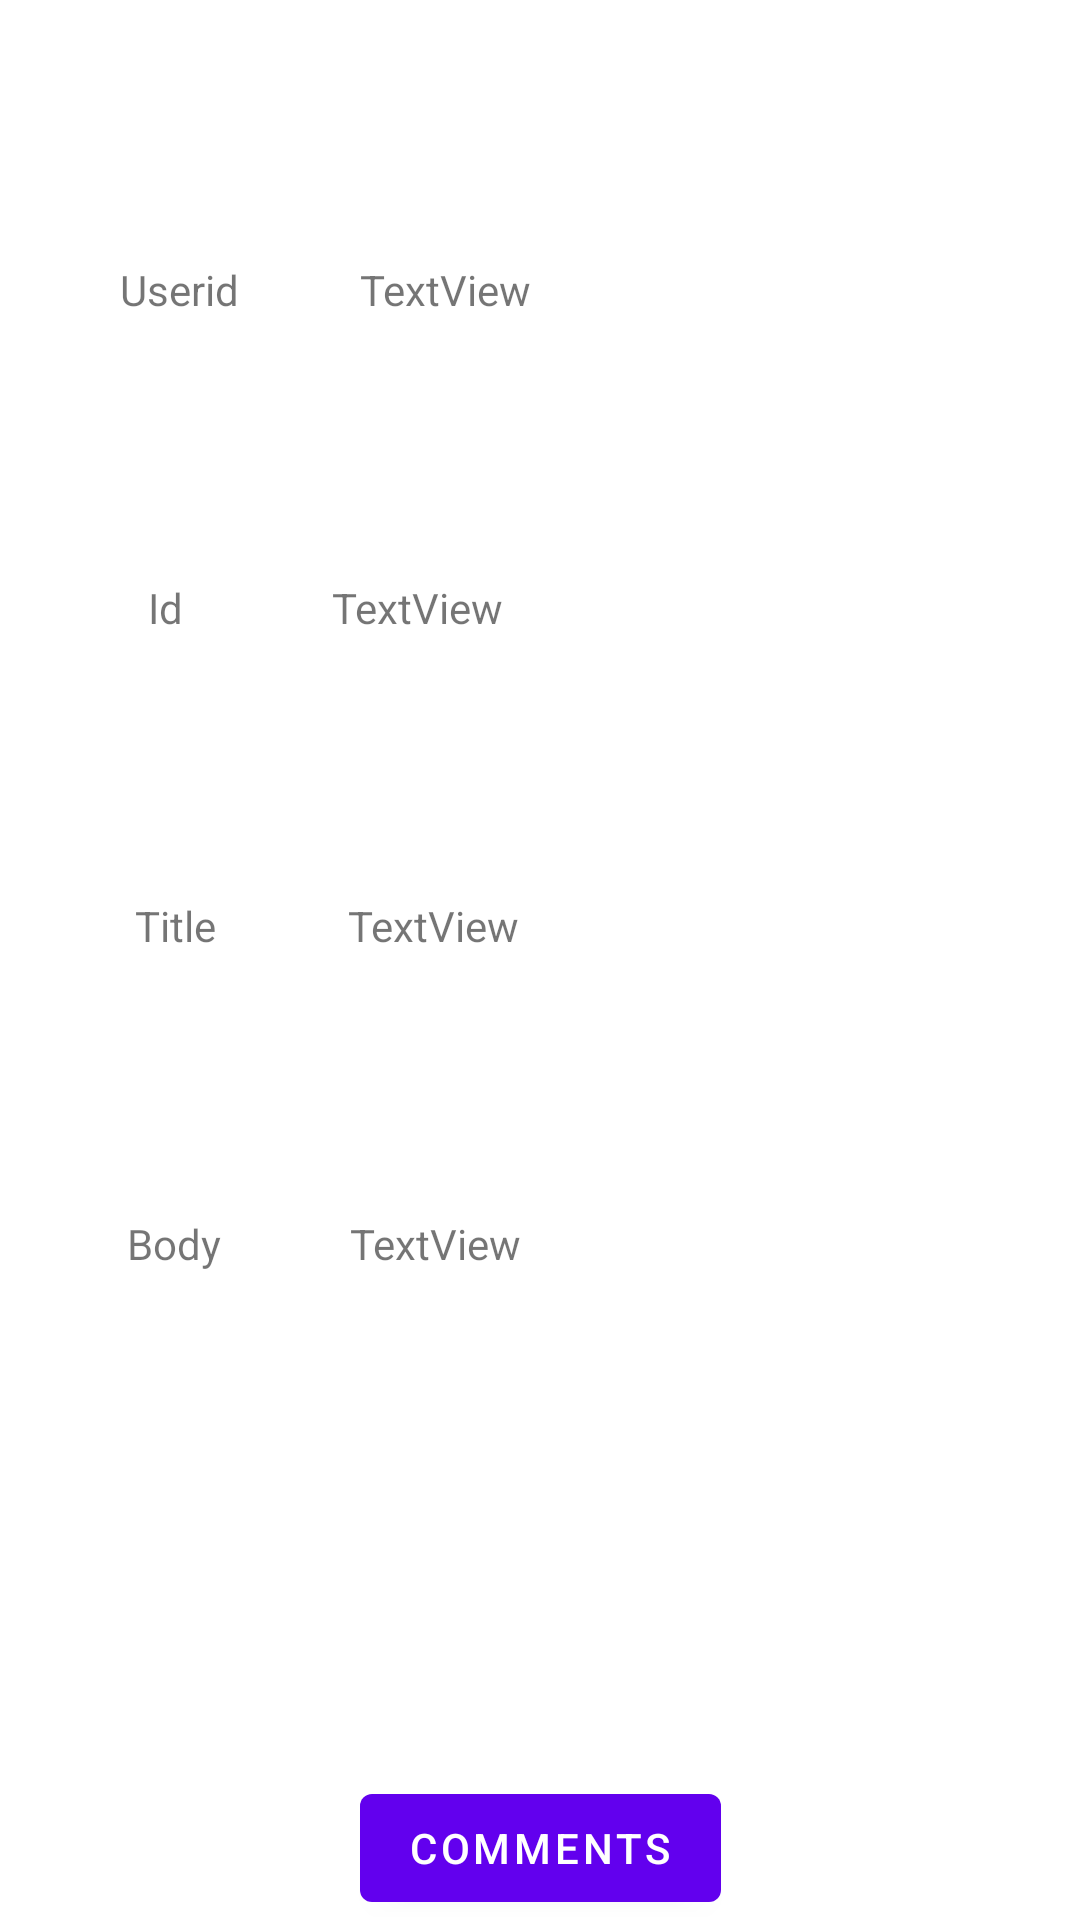

Layout XML and referenced resources for this Android screen:
<!-- AndroidManifest.xml: application theme Theme.RestAPIps17154 -->
<!-- res/layout/fragment_second.xml -->
<?xml version="1.0" encoding="utf-8"?>
<androidx.constraintlayout.widget.ConstraintLayout xmlns:android="http://schemas.android.com/apk/res/android"
    xmlns:app="http://schemas.android.com/apk/res-auto"
    xmlns:tools="http://schemas.android.com/tools"
    android:layout_width="match_parent"
    android:layout_height="match_parent"
    tools:context=".SecondFragment">

    <Button
        android:id="@+id/button_second"
        android:layout_width="wrap_content"
        android:layout_height="wrap_content"
        android:text="@string/comments"
        app:layout_constraintBottom_toBottomOf="parent"
        app:layout_constraintEnd_toEndOf="parent"
        app:layout_constraintStart_toStartOf="parent" />

    <TextView
        android:id="@+id/userid_l"
        android:layout_width="wrap_content"
        android:layout_height="wrap_content"
        android:text="@string/userid"
        app:layout_constraintBottom_toTopOf="@id/id_l"
        app:layout_constraintEnd_toStartOf="@id/userid"
        app:layout_constraintStart_toStartOf="parent"
        app:layout_constraintTop_toTopOf="parent"
        />

    <TextView
        android:id="@+id/id_l"
        android:layout_width="wrap_content"
        android:layout_height="wrap_content"
        android:text="@string/id"
        app:layout_constraintTop_toBottomOf="@id/userid"
        app:layout_constraintBottom_toTopOf="@id/title_l"
        app:layout_constraintStart_toStartOf="parent"
        app:layout_constraintEnd_toStartOf="@id/id" />

    <TextView
        android:id="@+id/title_l"
        android:layout_width="wrap_content"
        android:layout_height="wrap_content"
        android:text="@string/title"
        app:layout_constraintTop_toBottomOf="@id/id"
        app:layout_constraintBottom_toTopOf="@id/body_l"
        app:layout_constraintStart_toStartOf="parent"
        app:layout_constraintEnd_toStartOf="@id/body" />

    <TextView
        android:id="@+id/body_l"
        android:layout_width="wrap_content"
        android:layout_height="100sp"
        android:text="@string/body"
        app:layout_constraintBottom_toTopOf="@id/button_second"
        app:layout_constraintEnd_toStartOf="@id/title1"
        app:layout_constraintStart_toStartOf="parent"
        app:layout_constraintTop_toBottomOf="@id/title1" />

    <TextView
        android:id="@+id/userid"
        android:layout_width="200sp"
        android:layout_height="wrap_content"
        android:text="@string/textview"
        app:layout_constraintBottom_toTopOf="@id/id"
        app:layout_constraintEnd_toEndOf="parent"
        app:layout_constraintStart_toEndOf="@id/userid_l"
        app:layout_constraintTop_toTopOf="parent" />

    <TextView
        android:id="@+id/id"
        android:layout_width="200sp"
        android:layout_height="wrap_content"
        android:text="@string/textview"
        app:layout_constraintBottom_toTopOf="@id/title1"
        app:layout_constraintEnd_toEndOf="parent"
        app:layout_constraintStart_toEndOf="@id/id_l"
        app:layout_constraintTop_toBottomOf="@id/userid" />

    <TextView
        android:id="@+id/title1"
        android:layout_width="200sp"
        android:layout_height="wrap_content"
        android:text="@string/textview"
        app:layout_constraintBottom_toTopOf="@id/body"
        app:layout_constraintEnd_toEndOf="parent"
        app:layout_constraintStart_toEndOf="@id/title_l"
        app:layout_constraintTop_toBottomOf="@id/id" />

    <TextView
        android:id="@+id/body"
        android:layout_width="200sp"
        android:layout_height="100sp"
        android:text="@string/textview"
        app:layout_constraintBottom_toTopOf="@id/button_second"
        app:layout_constraintEnd_toEndOf="parent"
        app:layout_constraintStart_toEndOf="@id/body_l"
        app:layout_constraintTop_toBottomOf="@id/title1" />


</androidx.constraintlayout.widget.ConstraintLayout>
<!-- resources referenced by this layout -->
<resources>
  <string name="body">Body</string>
  <string name="comments">Comments</string>
  <string name="id">Id</string>
  <string name="textview">TextView</string>
  <string name="title">Title</string>
  <string name="userid">Userid</string>
  <style name="Theme.RestAPIps17154" parent="Theme.MaterialComponents.DayNight.DarkActionBar">
          
          <item name="colorPrimary">@color/purple_500</item>
          <item name="colorPrimaryVariant">@color/purple_700</item>
          <item name="colorOnPrimary">@color/white</item>
          
          <item name="colorSecondary">@color/teal_200</item>
          <item name="colorSecondaryVariant">@color/teal_700</item>
          <item name="colorOnSecondary">@color/black</item>
          
          <item name="android:statusBarColor" tools:targetApi="l">?attr/colorPrimaryVariant</item>
          
      </style>
  <!-- not gathered from this repository: default colours our renderer supplied (Android Studio template values) -->
  <color name="purple_500">#FF6200EE</color>
  <color name="purple_700">#FF3700B3</color>
  <color name="teal_200">#FF03DAC5</color>
  <color name="teal_700">#FF018786</color>
  <color name="black">#FF000000</color>
  <color name="white">#FFFFFFFF</color>
</resources>
